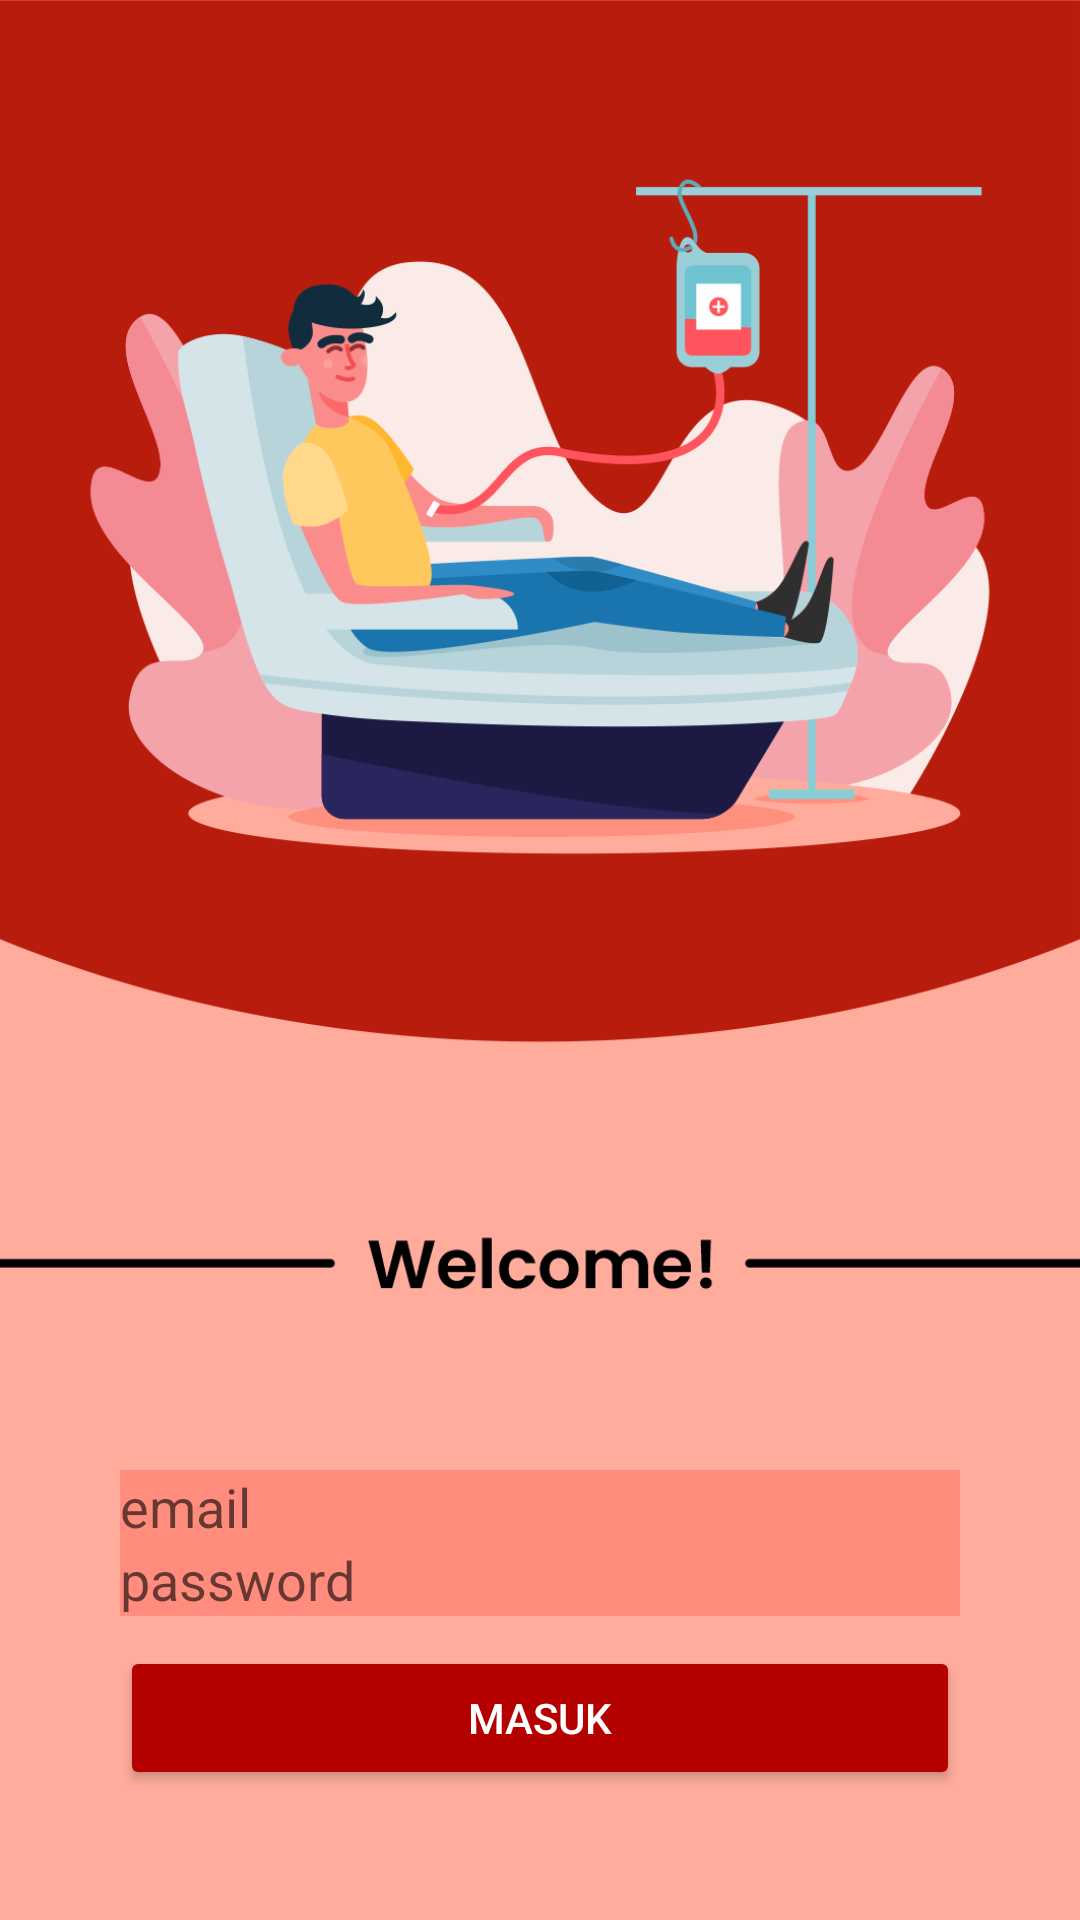

Produce the Android XML layout that renders to this screen, including the resource entries it uses.
<!-- AndroidManifest.xml: application theme Theme.LASHER -->
<!-- res/layout/activity_main.xml -->
<?xml version="1.0" encoding="utf-8"?>
<LinearLayout xmlns:android="http://schemas.android.com/apk/res/android"
    xmlns:app="http://schemas.android.com/apk/res-auto"
    xmlns:tools="http://schemas.android.com/tools"
    android:layout_width="match_parent"
    android:layout_height="match_parent"
    android:orientation="vertical"
    android:padding="40dp"
    android:background="@drawable/login"
    tools:context=".MainActivity">


    <com.google.android.material.textfield.TextInputLayout
        android:layout_width="match_parent"
        android:layout_height="wrap_content"
        android:layout_marginTop="450dp">
    </com.google.android.material.textfield.TextInputLayout>
    <EditText
        android:layout_width="match_parent"
        android:layout_height="wrap_content"
        android:background="@color/background_login"
        android:textColor="@color/white"
        android:hint="email"
        android:inputType="textEmailAddress">
    </EditText>


    <com.google.android.material.textfield.TextInputLayout
        android:layout_width="match_parent"
        android:layout_height="wrap_content">

    </com.google.android.material.textfield.TextInputLayout>

    <EditText
        android:layout_width="match_parent"
        android:layout_height="wrap_content"
        android:background="@color/background_login"
        android:textColor="@color/white"
        android:hint="password"
        android:inputType="textPassword">

    </EditText>

    <Button
        android:id="@+id/tombol"
        android:layout_width="match_parent"
        android:layout_height="wrap_content"
        android:layout_marginTop="10dp"
        android:backgroundTint="@color/dark_red"
        android:text="masuk"
        android:textColor="@color/white"></Button>

</LinearLayout>
<!-- resources referenced by this layout -->
<resources>
  <color name="background_login">#ff8c7c</color>
  <color name="dark_red">#b50000</color>
  <color name="white">#FFFFFFFF</color>
  <!-- drawable login: png bitmap (drawable, 102060 bytes) -->
  <style name="Theme.LASHER" parent="Theme.MaterialComponents.DayNight.DarkActionBar">
          
          <item name="colorPrimary">@color/purple_500</item>
          <item name="colorPrimaryVariant">@color/purple_700</item>
          <item name="colorOnPrimary">@color/white</item>
          
          <item name="colorSecondary">@color/teal_200</item>
          <item name="colorSecondaryVariant">@color/teal_700</item>
          <item name="colorOnSecondary">@color/black</item>
          
          <item name="android:statusBarColor" tools:targetApi="l">?attr/colorPrimaryVariant</item>
          
      </style>
  <color name="purple_500">#FF6200EE</color>
  <color name="purple_700">#FF3700B3</color>
  <color name="teal_200">#FF03DAC5</color>
  <color name="teal_700">#FF018786</color>
  <color name="black">#FF000000</color>
</resources>
